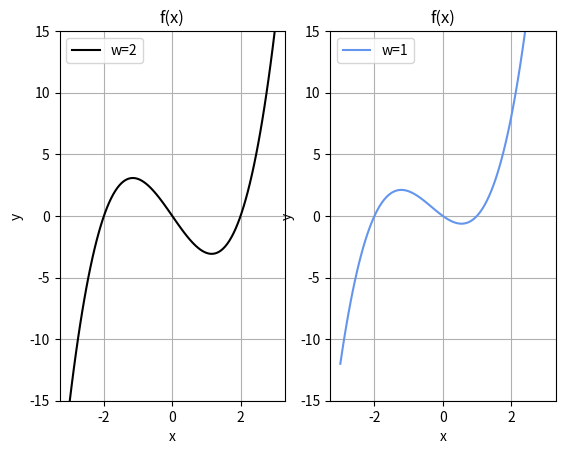

The matplotlib source for this figure:
import matplotlib.pyplot as plt
import numpy as np

def f(x,w):
    return (x-w)*x*(x+2)


x = np.linspace(-3,3,100)

plt.subplot(1,2,1)
plt.plot(x,f(x,2),color="black",label="w=2")
plt.legend(loc="upper left")
plt.title("f(x)")
plt.ylim(-15,15)
plt.xlabel("x")
plt.ylabel("y")
plt.grid(True)

plt.subplot(1,2,2)
plt.plot(x,f(x,1),color="cornflowerblue",label="w=1")

plt.legend(loc="upper left")
plt.title("f(x)")
plt.ylim(-15,15)
plt.xlabel("x")
plt.ylabel("y")
plt.grid(True)
plt.show()
